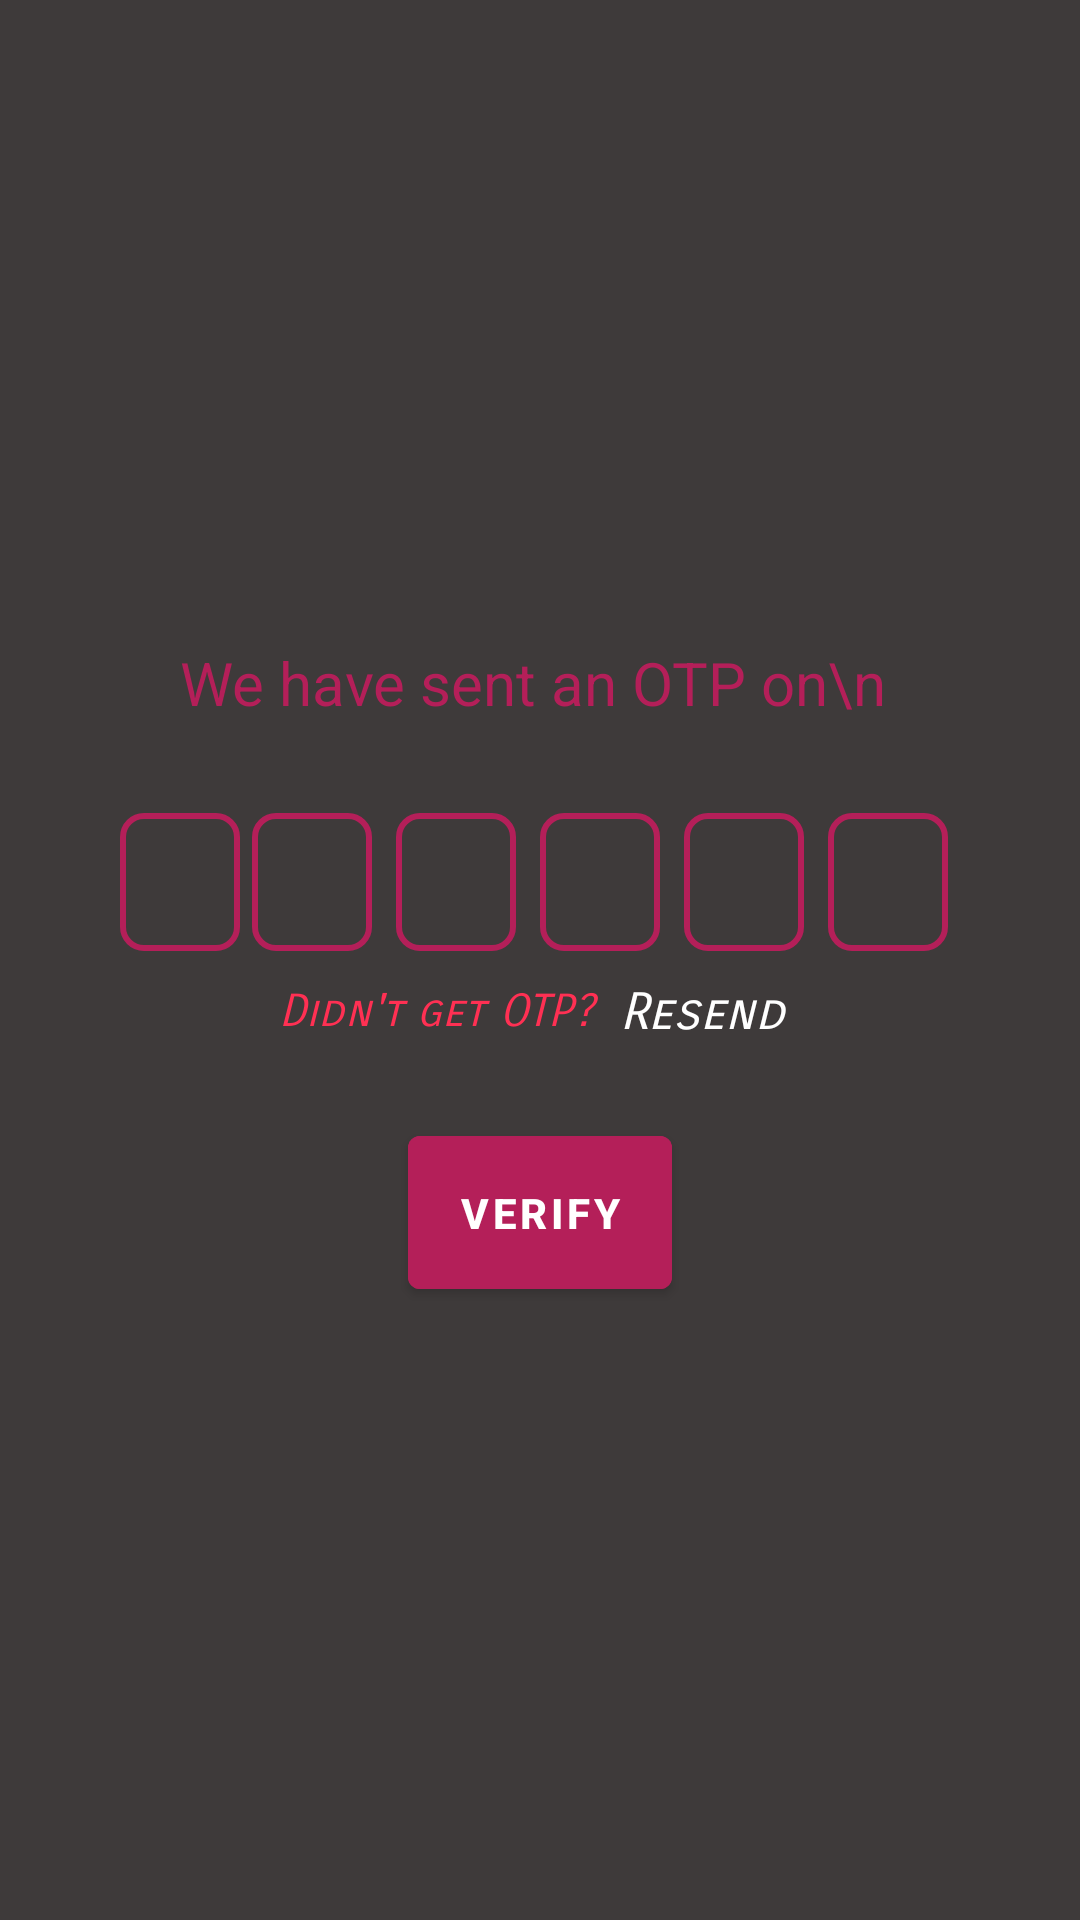

Reconstruct the res/layout file that produces this screen, plus the resources it refers to.
<!-- AndroidManifest.xml: application theme Theme.EzyBites -->
<!-- res/layout/activity_otp.xml -->
<?xml version="1.0" encoding="utf-8"?>
<androidx.constraintlayout.widget.ConstraintLayout xmlns:tools="http://schemas.android.com/tools"
    xmlns:android="http://schemas.android.com/apk/res/android"
    android:layout_width="match_parent"
    android:layout_height="match_parent"
    xmlns:app="http://schemas.android.com/apk/res-auto">




        <ScrollView
            android:layout_width="match_parent"
            android:layout_height="match_parent"
            android:background="@color/themeBlue"
            app:layout_constraintStart_toStartOf="parent"
            app:layout_constraintEnd_toEndOf="parent"
            app:layout_constraintTop_toTopOf="parent"
            app:layout_constraintBottom_toBottomOf="parent"
            >





            <LinearLayout
                android:id="@+id/linearLayout"
                android:layout_width="match_parent"
                android:layout_height="match_parent"
                android:layout_gravity="center"
                android:gravity="center"
                android:orientation="vertical"
                tools:context=".Screens.OtpVerifyScreen">


                <TextView
                    android:id="@+id/phone_verify_text"
                    android:layout_width="wrap_content"
                    android:layout_height="wrap_content"
                    android:layout_gravity="center"
                    android:layout_marginTop="10dp"
                    android:layout_marginBottom="10dp"
                    android:text="We have sent an OTP on\n "
                    android:textAlignment="center"
                    android:textColor="@color/themeColor"
                    android:textSize="20sp"
                    android:textStyle="normal" />

                <LinearLayout
                    android:layout_width="match_parent"
                    android:layout_height="wrap_content"
                    android:orientation="horizontal"
                    android:layout_gravity="center"
                    android:gravity="center"
                    android:layout_marginStart="20dp"
                    android:layout_marginEnd="20dp"
                    android:layout_marginTop="20dp"
                    >

                    <EditText
                        android:layout_width="40dp"
                        android:layout_height="46dp"
                        android:id="@+id/input_otp_1"
                        android:gravity="center"
                        android:imeOptions="actionNext"
                        android:importantForAutofill="no"
                        android:inputType="number"
                        android:maxLength="1"
                        android:textColor="@color/white"
                        android:textSize="24sp"
                        android:textStyle="bold"
                        android:background="@drawable/background_box"
                        />

                    <EditText
                        android:layout_width="40dp"
                        android:layout_height="46dp"
                        android:id="@+id/input_otp_2"
                        android:gravity="center"
                        android:layout_marginStart="4dp"
                        android:layout_marginEnd="4dp"
                        android:imeOptions="actionNext"
                        android:importantForAutofill="no"
                        android:inputType="number"
                        android:maxLength="1"
                        android:textColor="@color/white"
                        android:textSize="24sp"
                        android:textStyle="bold"
                        android:background="@drawable/background_box"
                        />

                    <EditText
                        android:layout_width="40dp"
                        android:layout_height="46dp"
                        android:id="@+id/input_otp_3"
                        android:gravity="center"
                        android:layout_marginStart="4dp"
                        android:layout_marginEnd="4dp"
                        android:imeOptions="actionNext"
                        android:importantForAutofill="no"
                        android:inputType="number"
                        android:maxLength="1"
                        android:textColor="@color/white"
                        android:textSize="24sp"
                        android:textStyle="bold"
                        android:background="@drawable/background_box"
                        />


                    <EditText
                        android:layout_width="40dp"
                        android:layout_height="46dp"
                        android:id="@+id/input_otp_4"
                        android:gravity="center"
                        android:layout_marginStart="4dp"
                        android:layout_marginEnd="4dp"
                        android:imeOptions="actionNext"
                        android:importantForAutofill="no"
                        android:inputType="number"
                        android:maxLength="1"
                        android:textColor="@color/white"
                        android:textSize="24sp"
                        android:textStyle="bold"
                        android:background="@drawable/background_box"
                        />


                    <EditText
                        android:layout_width="40dp"
                        android:layout_height="46dp"
                        android:id="@+id/input_otp_5"
                        android:gravity="center"
                        android:layout_marginStart="4dp"
                        android:layout_marginEnd="4dp"
                        android:imeOptions="actionNext"
                        android:importantForAutofill="no"
                        android:inputType="number"
                        android:maxLength="1"
                        android:textColor="@color/white"
                        android:textSize="24sp"
                        android:textStyle="bold"
                        android:background="@drawable/background_box"
                        />

                    <EditText
                        android:layout_width="40dp"
                        android:layout_height="46dp"
                        android:id="@+id/input_otp_6"
                        android:gravity="center"
                        android:layout_marginStart="4dp"
                        android:layout_marginEnd="4dp"
                        android:imeOptions="actionNext"
                        android:importantForAutofill="no"
                        android:inputType="number"
                        android:maxLength="1"
                        android:textColor="@color/white"
                        android:textSize="24sp"
                        android:textStyle="bold"
                        android:background="@drawable/background_box"
                        />




                </LinearLayout>



                <LinearLayout
                    android:layout_width="match_parent"
                    android:layout_height="wrap_content"
                    android:layout_marginTop="10dp"
                    android:gravity="center"
                    android:orientation="horizontal">


                    <TextView
                        android:id="@+id/txt1"
                        android:layout_width="wrap_content"
                        android:layout_height="wrap_content"
                        android:layout_gravity="center"
                        android:fontFamily="sans-serif-smallcaps"
                        android:gravity="center"
                        android:text="Didn't get OTP?  "
                        android:textAlignment="center"
                        android:textColor="@color/lightRed"
                        android:textSize="15sp"
                        android:textStyle="italic"
                        app:layout_constraintBottom_toBottomOf="parent"
                        app:layout_constraintEnd_toEndOf="parent"
                        app:layout_constraintStart_toStartOf="parent" />

                    <TextView
                        android:id="@+id/txt2"
                        android:layout_width="wrap_content"
                        android:layout_height="wrap_content"
                        android:layout_gravity="center"
                        android:fontFamily="sans-serif-smallcaps"
                        android:gravity="center"
                        android:text="Resend "
                        android:textAlignment="center"
                        android:textColor="@color/white"
                        android:textSize="17sp"
                        android:textStyle="italic"
                        app:layout_constraintBottom_toBottomOf="parent"
                        app:layout_constraintEnd_toEndOf="parent"
                        app:layout_constraintStart_toStartOf="parent" />

                </LinearLayout>

                <com.google.android.material.button.MaterialButton
                    android:id="@+id/VerifyBtn"
                    android:layout_width="wrap_content"
                    android:layout_height="wrap_content"
                    android:layout_gravity="center"
                    android:layout_marginTop="25dp"
                    android:backgroundTint="@color/themeColor"
                    android:padding="16dp"
                    android:text="Verify"
                    android:textColor="@color/white"
                    android:textStyle="bold"
                    />


            </LinearLayout>
        </ScrollView>








</androidx.constraintlayout.widget.ConstraintLayout>
<!-- resources referenced by this layout -->
<resources>
  <color name="lightRed">#ff3053</color>
  <color name="themeBlue">#3E3A3A</color>
  <color name="themeColor">#b41f59</color>
  <color name="white">#FFFFFFFF</color>
  <!-- drawable background_box (drawable) -->
  <?xml version="1.0" encoding="utf-8"?>
  <shape xmlns:android="http://schemas.android.com/apk/res/android"
      android:shape="rectangle"
      >
  
      <stroke
          android:width="2dp"
          android:color="@color/themeColor"/>
  
      <corners
          android:radius="7dp"/>
  
  </shape>
  <style name="Theme.EzyBites" parent="Theme.MaterialComponents.DayNight.NoActionBar">
          
          <item name="colorPrimary">@color/themeColor</item>
          <item name="colorPrimaryVariant">@color/themeColor</item>
          <item name="colorOnPrimary">@color/white</item>
          
          <item name="colorSecondary">@color/teal_200</item>
          <item name="colorSecondaryVariant">@color/teal_700</item>
          <item name="colorOnSecondary">@color/black</item>
  
  
  
  
  
          
          <item name="android:statusBarColor" tools:targetApi="l">?attr/colorPrimaryVariant</item>
          
      </style>
  <color name="teal_200">#FF03DAC5</color>
  <color name="teal_700">#FF018786</color>
  <color name="black">#FF000000</color>
</resources>
